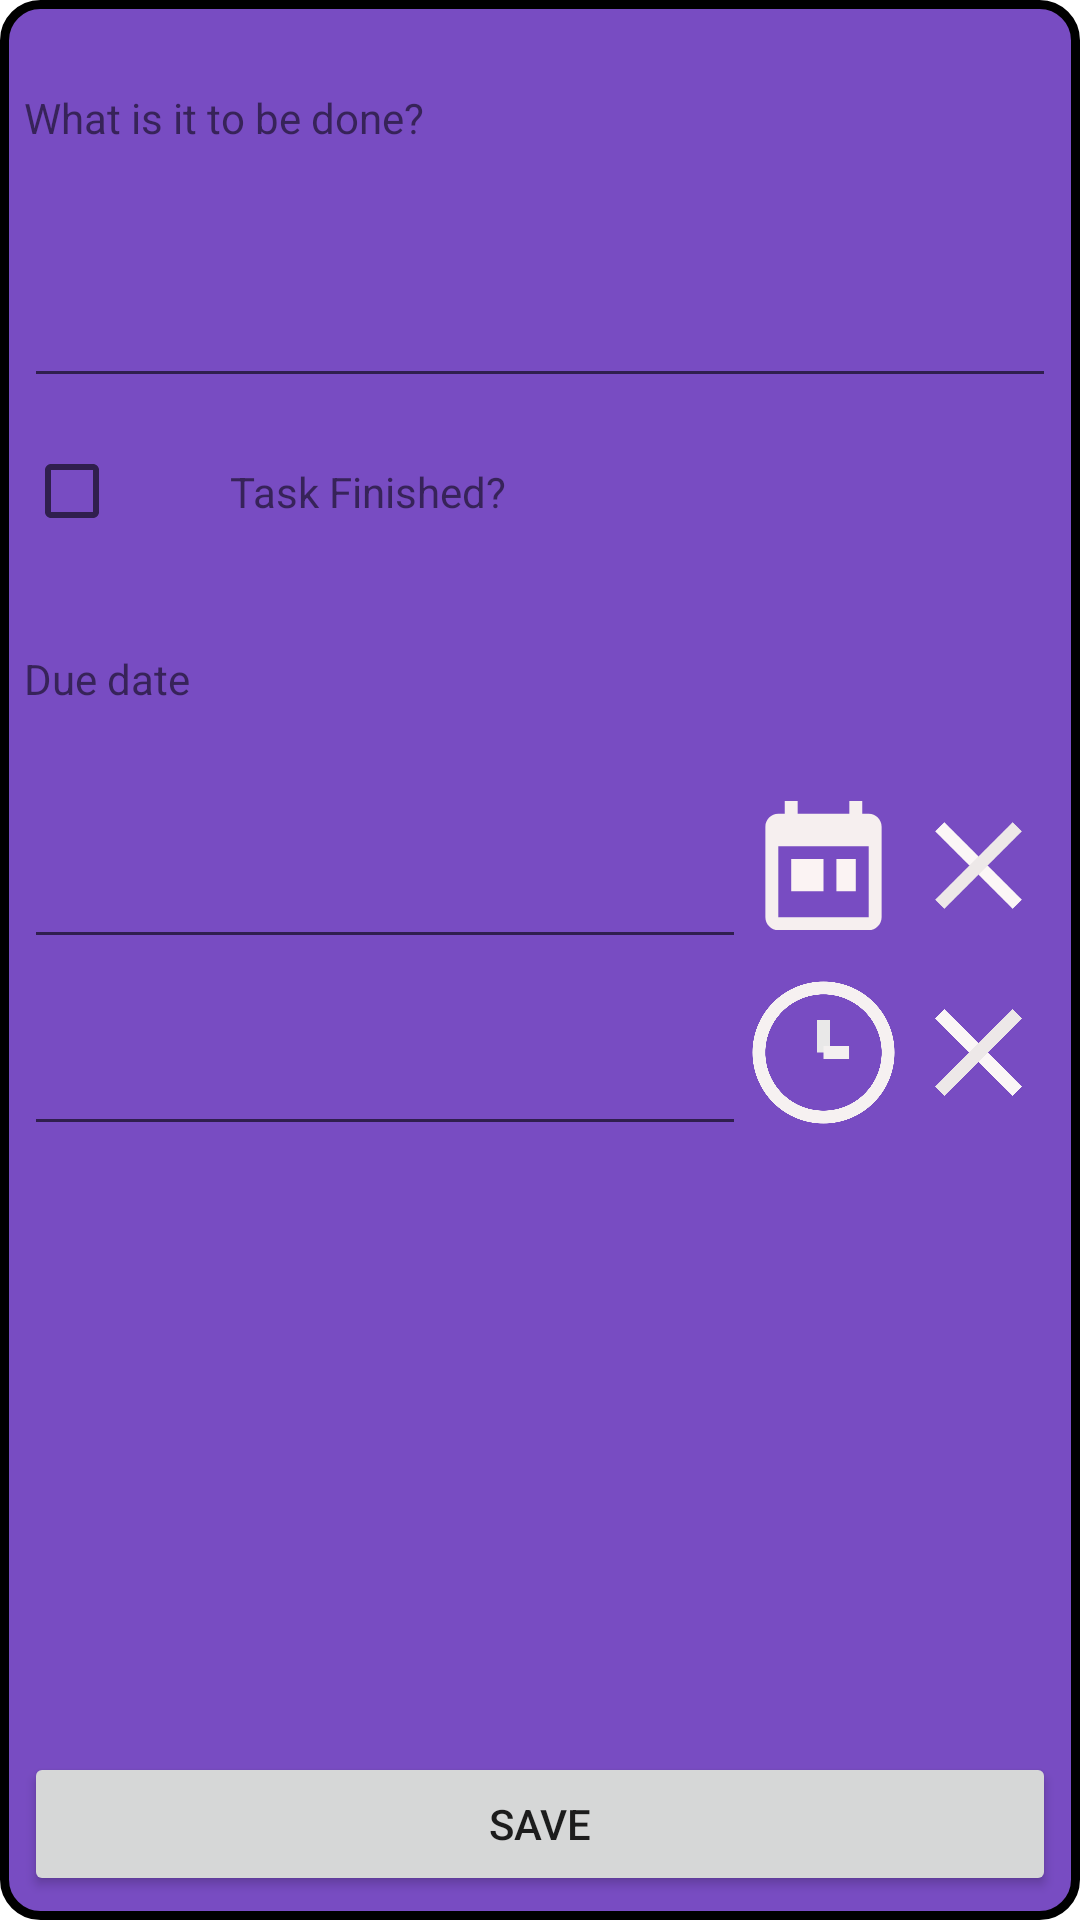

Android layout source for this screen:
<!-- AndroidManifest.xml: fallback theme Theme.MaterialComponents.DayNight.NoActionBar -->
<!-- res/layout/activity_add_tasks.xml -->
<?xml version="1.0" encoding="utf-8"?>
<androidx.constraintlayout.widget.ConstraintLayout
    xmlns:android="http://schemas.android.com/apk/res/android"
    xmlns:app="http://schemas.android.com/apk/res-auto"
    xmlns:tools="http://schemas.android.com/tools"
    android:id="@+id/main"
    android:layout_width="match_parent"
    android:background="@drawable/rectangle_bg"
    android:layout_height="match_parent"
    tools:context=".view.ActivityAddTasks">

    <LinearLayout
        android:id="@+id/linearLayout"
        android:layout_width="match_parent"
        android:layout_height="match_parent"
        android:orientation="vertical"
        android:weightSum="100"
        tools:layout_editor_absoluteX="8dp"
        tools:layout_editor_absoluteY="8dp">

        <TextView
            android:layout_width="match_parent"
            android:layout_height="0dp"
            android:layout_weight="10"
            android:gravity="center_vertical"

            android:text="@string/TaskNameTextView" />

        <EditText
            android:id="@+id/AddTaskEditTextId"
            android:layout_width="match_parent"
            android:layout_height="0dp"
            android:layout_weight="10" />

        <LinearLayout
            android:layout_width="match_parent"
            android:layout_height="0dp"
            android:layout_weight="10"
            android:gravity="center"
            android:orientation="horizontal"
            android:weightSum="100">

            <CheckBox
                android:id="@+id/AddTaskCheckBoxId"
                android:layout_width="0dp"
                android:layout_height="match_parent"
                android:layout_weight="20" />

            <TextView
                android:layout_width="0dp"
                android:layout_height="match_parent"
                android:layout_weight="80"
                android:gravity="center_vertical"
                android:text="@string/isTaskDone" />

        </LinearLayout>

        <TextView
            android:layout_width="match_parent"
            android:layout_height="0dp"
            android:gravity="center_vertical"
            android:layout_weight="10"
            android:text="@string/DueDate" />

        <LinearLayout
            android:layout_width="match_parent"
            android:layout_height="0dp"
            android:layout_weight="10"
            android:orientation="horizontal"
            android:weightSum="100">

            <EditText
                android:id="@+id/AddTaskEtDueDateId"
                android:layout_width="0dp"
                android:layout_height="match_parent"
                android:layout_weight="70"
                />

            <ImageView
                android:id="@+id/AddTaskDateId"
                android:layout_width="0dp"
                android:layout_height="match_parent"
                android:layout_weight="15"
                android:src="@drawable/calendar" />

            <ImageView
                android:id="@+id/AddTaskResetDateId"
                android:layout_width="0dp"
                android:layout_height="match_parent"
                android:layout_weight="15"
                android:src="@drawable/close_x"
                android:textColor="@color/white" />

        </LinearLayout>

        <LinearLayout
            android:layout_width="match_parent"
            android:layout_height="0dp"
            android:layout_weight="10"
            android:orientation="horizontal"
            android:weightSum="100">

            <EditText
                android:id="@+id/AddTaskEtDueTimeId"
                android:layout_width="0dp"
                android:layout_height="match_parent"
                android:layout_weight="70"
                />

            <ImageView
                android:id="@+id/AddTaskTimeId"
                android:layout_width="0dp"
                android:layout_height="match_parent"
                android:layout_weight="15"
                android:src="@drawable/watch" />

            <ImageView
                android:id="@+id/AddTaskResetTimeId"
                android:layout_width="0dp"
                android:layout_height="match_parent"
                android:layout_weight="15"
                android:src="@drawable/close_x"
                android:textColor="@color/white" />
        </LinearLayout>
    </LinearLayout>

    <Button
        android:layout_width="match_parent"
        android:layout_height="wrap_content"
        android:text="@string/Save"
        android:id="@+id/AddTaskSaveButton"
        app:layout_constraintBottom_toBottomOf="parent"
        tools:layout_editor_absoluteX="8dp" />


</androidx.constraintlayout.widget.ConstraintLayout>
<!-- resources referenced by this layout -->
<resources>
  <color name="white">#FFFFFFFF</color>
  <!-- drawable calendar (drawable) -->
  <?xml version="1.0" encoding="utf-8"?>
  <vector xmlns:android="http://schemas.android.com/apk/res/android"
      android:width="24dp"
      android:height="24dp"
      android:viewportWidth="24"
      android:viewportHeight="24">
  
      
      <path
          android:fillColor="#F6EFEF"
          android:pathData="M19,4h-1V2h-2v2H8V2H6v2H5c-1.1,0 -2,0.9 -2,2v14c0,1.1 0.9,2 2,2h14c1.1,0 2,-0.9 2,-2V6c0,-1.1 -0.9,-2 -2,-2zM19,20H5V9h14v11z"/>
      
      <path
          android:fillColor="#FBF3F3"
          android:pathData="M7,11h5v5H7zM14,11h3v5h-3z"/>
  </vector>
  <!-- drawable close_x (drawable) -->
  <?xml version="1.0" encoding="utf-8"?>
  <vector xmlns:android="http://schemas.android.com/apk/res/android"
      android:width="24dp"
      android:height="24dp"
      android:viewportWidth="24"
      android:viewportHeight="24">
  
      
      <path
          android:strokeColor="#FBF6F6"
          android:strokeWidth="2"
          android:pathData="M6,6 L18,18"/>
  
      
      <path
          android:strokeColor="#EDE8E8"
          android:strokeWidth="2"
  
          android:pathData="M6,18 L18,6"/>
  </vector>
  <!-- drawable rectangle_bg (drawable) -->
  <?xml version="1.0" encoding="utf-8"?>
  <shape xmlns:android="http://schemas.android.com/apk/res/android"
      android:shape="rectangle">
      
      <solid android:color="#784CC2" />
      
      <stroke
          android:width="3dp"
          android:color="#000000" />
  
      
      <corners android:radius="12dp" />
      
      <padding
          android:left="8dp"
          android:top="8dp"
          android:right="8dp"
          android:bottom="8dp" />
  </shape>
  <!-- drawable watch (drawable) -->
  <?xml version="1.0" encoding="utf-8"?>
  <vector xmlns:android="http://schemas.android.com/apk/res/android"
      android:width="24dp"
      android:height="24dp"
      android:viewportWidth="24"
      android:viewportHeight="24">
  
      
      <path
  
          android:strokeColor="#F6F1F1"
          android:strokeWidth="2"
          android:pathData="M12,2
                            A10,10 0 1,0 12,22
                            A10,10 0 1,0 12,2"/>
  
      
      <path
          android:strokeColor="#E9E8E8"
          android:strokeWidth="2"
  
          android:pathData="M12,12 L12,7"/>
  
      
      <path
          android:strokeColor="#F4F0F0"
          android:strokeWidth="2"
          android:pathData="M12,12 L16,12"/>
  </vector>
  <string name="DueDate">Due date</string>
  <string name="Save">Save</string>
  <string name="TaskNameTextView">What is it to be done?</string>
  <string name="isTaskDone">Task Finished?</string>
</resources>
